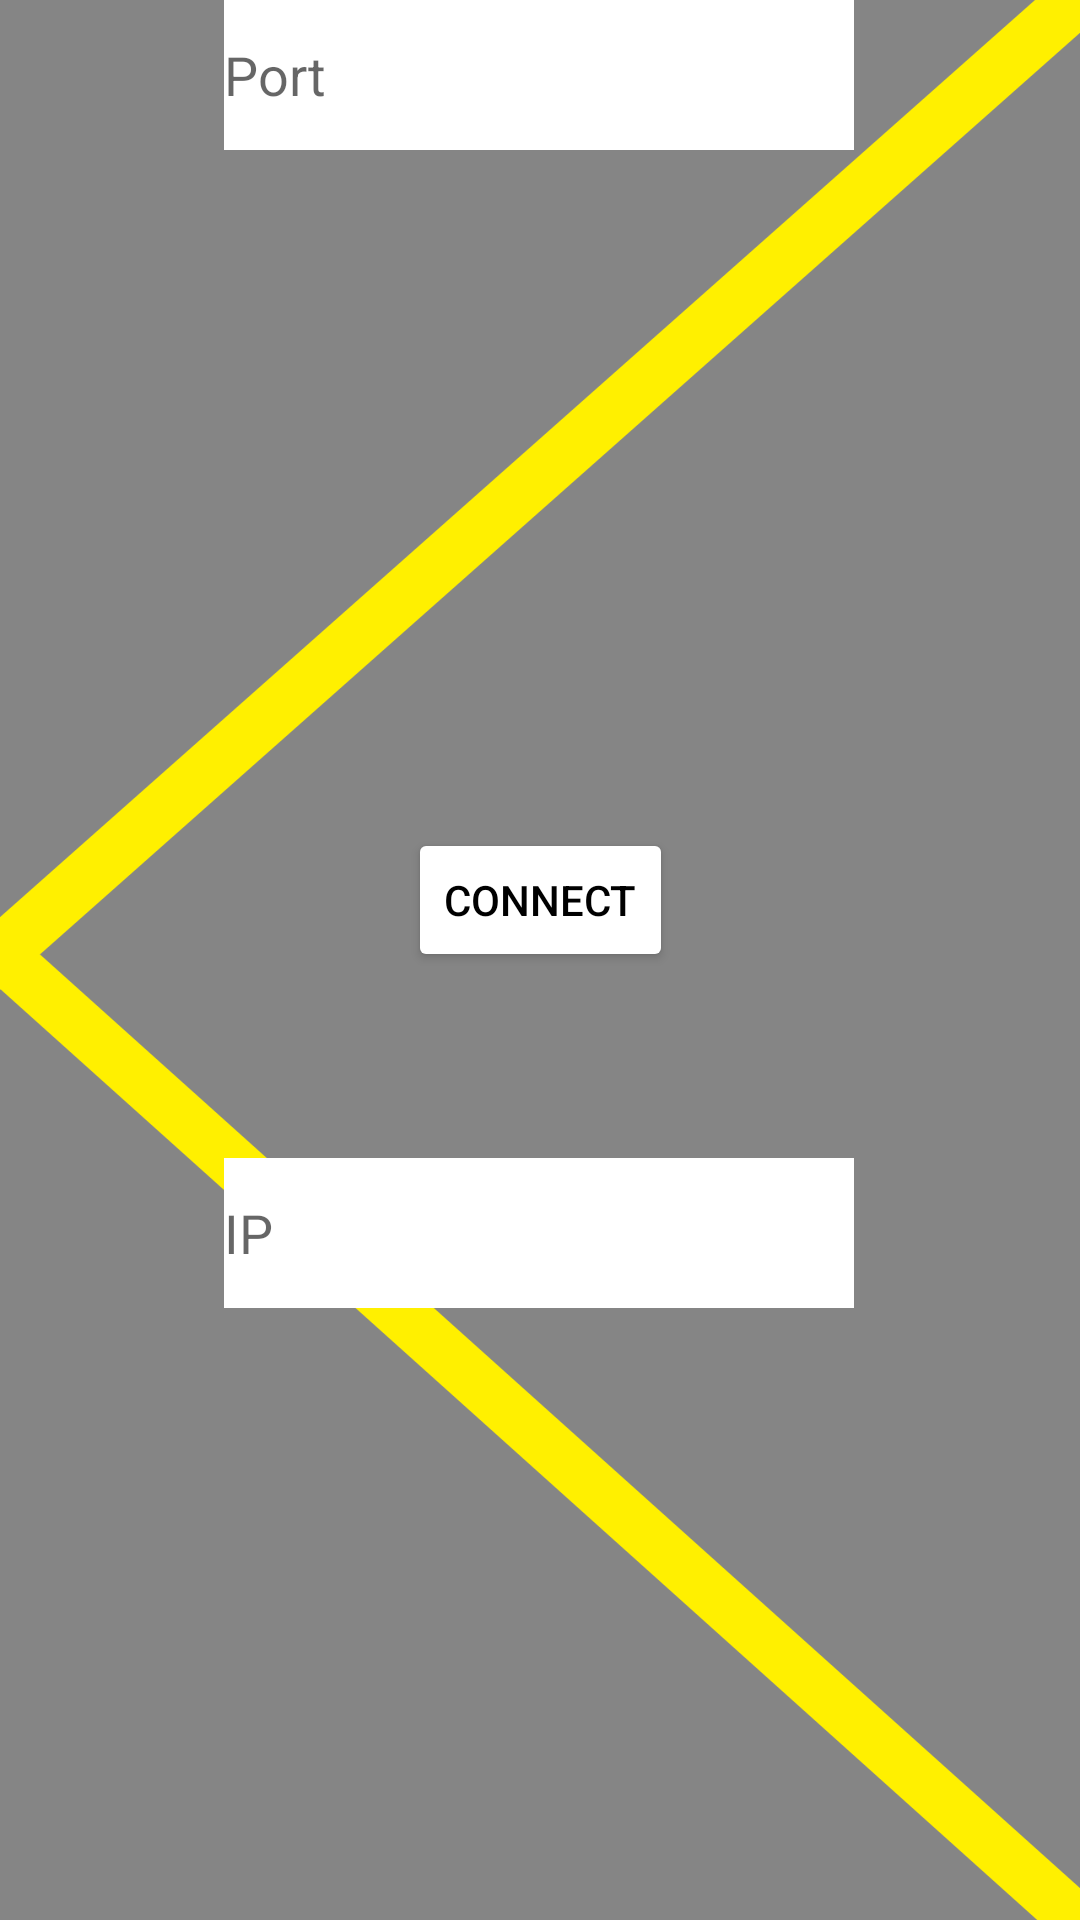

Reconstruct the res/layout file that produces this screen, plus the resources it refers to.
<!-- AndroidManifest.xml: application theme Theme.Piprobot -->
<!-- res/layout/activity_connect.xml -->
<?xml version="1.0" encoding="utf-8"?>
<androidx.constraintlayout.widget.ConstraintLayout xmlns:android="http://schemas.android.com/apk/res/android"
    xmlns:app="http://schemas.android.com/apk/res-auto"
    xmlns:tools="http://schemas.android.com/tools"
    android:layout_width="match_parent"
    android:layout_height="match_parent"
    android:background="@drawable/background">

    <EditText
        android:id="@+id/ipid"
        android:layout_width="wrap_content"
        android:layout_height="50dp"
        android:layout_marginTop="386dp"
        android:layout_marginBottom="16dp"
        android:background="@color/white"
        android:ems="10"
        android:hint="IP"
        android:textColor="@color/black"
        android:inputType="textPersonName"
        app:layout_constraintBottom_toTopOf="@+id/editTextTextPersonName13"
        app:layout_constraintEnd_toEndOf="parent"
        app:layout_constraintHorizontal_bias="0.497"
        app:layout_constraintStart_toStartOf="parent"
        app:layout_constraintTop_toTopOf="parent" />

    <EditText
        android:id="@+id/portid"
        android:layout_width="wrap_content"
        android:layout_height="50dp"
        android:layout_marginBottom="25dp"
        android:background="@color/white"
        android:ems="10"
        android:hint="Port"
        android:textColor="@color/black"
        android:inputType="textPersonName"
        app:layout_constraintBottom_toTopOf="@+id/button2"
        app:layout_constraintEnd_toEndOf="parent"
        app:layout_constraintHorizontal_bias="0.497"
        app:layout_constraintStart_toStartOf="parent"
        app:layout_constraintTop_toBottomOf="@+id/editTextTextPersonName12" />

    <Button
        android:id="@+id/connect"
        android:layout_width="wrap_content"
        android:layout_height="wrap_content"
        android:layout_marginBottom="316dp"
        android:backgroundTint="@color/pip"
        android:text="Connect"
        android:textColor="@color/black"
        app:layout_constraintBottom_toBottomOf="parent"
        app:layout_constraintEnd_toEndOf="parent"
        app:layout_constraintStart_toStartOf="parent"
        app:layout_constraintTop_toBottomOf="@+id/editTextTextPersonName13" />

</androidx.constraintlayout.widget.ConstraintLayout>
<!-- resources referenced by this layout -->
<resources>
  <!-- drawable background: png bitmap (drawable, 66949 bytes) -->
  <style name="Theme.Piprobot" parent="Theme.MaterialComponents.DayNight.DarkActionBar">
          
          <item name="colorPrimary">@color/black</item>
          <item name="colorPrimaryVariant">@color/black</item>
          <item name="colorOnPrimary">@color/black</item>
          
          <item name="colorSecondary">@color/teal_200</item>
          <item name="colorSecondaryVariant">@color/teal_200</item>
          <item name="colorOnSecondary">@color/black</item>
          
          <item name="android:statusBarColor" tools:targetApi="l">?attr/colorPrimaryVariant</item>
          
      </style>
  <!-- not gathered from this repository: default colours our renderer supplied (Android Studio template values) -->
  <color name="teal_200">#FF03DAC5</color>
  <color name="black">#FF000000</color>
  <color name="white">#FFFFFFFF</color>
</resources>
